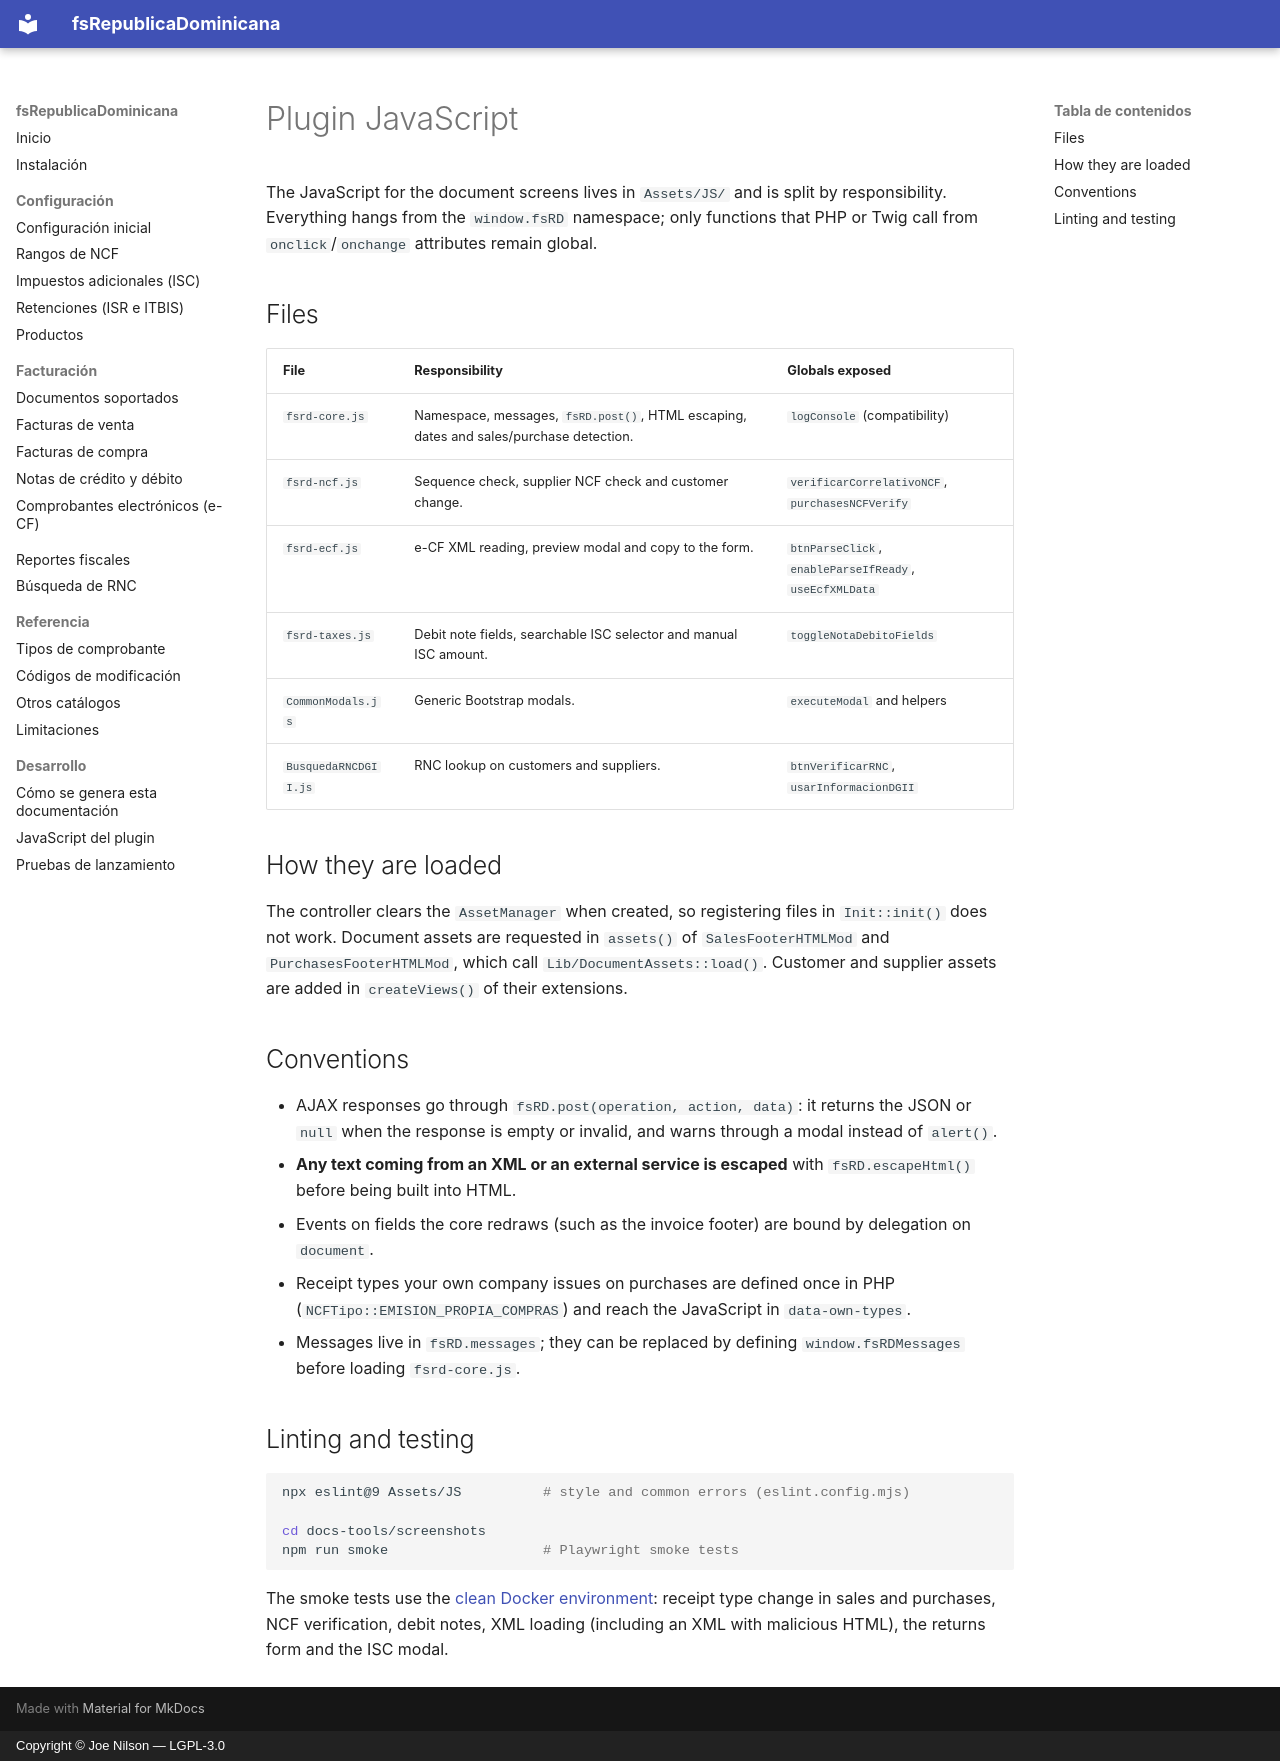

repository: joenilson/fsRepublicaDominicana · page: desarrollo/javascript.en/index.html · generator: mkdocs · copyright: Copyright © Joe Nilson — LGPL-3.0

# Plugin JavaScript

The JavaScript for the document screens lives in `Assets/JS/` and is split by responsibility. Everything hangs from
the `window.fsRD` namespace; only functions that PHP or Twig call from `onclick`/`onchange` attributes remain
global.

## Files

| File | Responsibility | Globals exposed |
|------|----------------|-----------------|
| `fsrd-core.js` | Namespace, messages, `fsRD.post()`, HTML escaping, dates and sales/purchase detection. | `logConsole` (compatibility) |
| `fsrd-ncf.js` | Sequence check, supplier NCF check and customer change. | `verificarCorrelativoNCF`, `purchasesNCFVerify` |
| `fsrd-ecf.js` | e-CF XML reading, preview modal and copy to the form. | `btnParseClick`, `enableParseIfReady`, `useEcfXMLData` |
| `fsrd-taxes.js` | Debit note fields, searchable ISC selector and manual ISC amount. | `toggleNotaDebitoFields` |
| `CommonModals.js` | Generic Bootstrap modals. | `executeModal` and helpers |
| `BusquedaRNCDGII.js` | RNC lookup on customers and suppliers. | `btnVerificarRNC`, `usarInformacionDGII` |

## How they are loaded

The controller clears the `AssetManager` when created, so registering files in `Init::init()` does not work.
Document assets are requested in `assets()` of `SalesFooterHTMLMod` and `PurchasesFooterHTMLMod`, which call
`Lib/DocumentAssets::load()`. Customer and supplier assets are added in `createViews()` of their extensions.

## Conventions

- AJAX responses go through `fsRD.post(operation, action, data)`: it returns the JSON or `null` when the response is
  empty or invalid, and warns through a modal instead of `alert()`.
- **Any text coming from an XML or an external service is escaped** with `fsRD.escapeHtml()` before being built
  into HTML.
- Events on fields the core redraws (such as the invoice footer) are bound by delegation on `document`.
- Receipt types your own company issues on purchases are defined once in PHP
  (`NCFTipo::EMISION_PROPIA_COMPRAS`) and reach the JavaScript in `data-own-types`.
- Messages live in `fsRD.messages`; they can be replaced by defining `window.fsRDMessages` before loading
  `fsrd-core.js`.

## Linting and testing

```bash
npx eslint@9 Assets/JS          # style and common errors (eslint.config.mjs)

cd docs-tools/screenshots
npm run smoke                   # Playwright smoke tests
```

The smoke tests use the [clean Docker environment](documentacion.md): receipt type change in sales and purchases,
NCF verification, debit notes, XML loading (including an XML with malicious HTML), the returns form and the ISC
modal.
